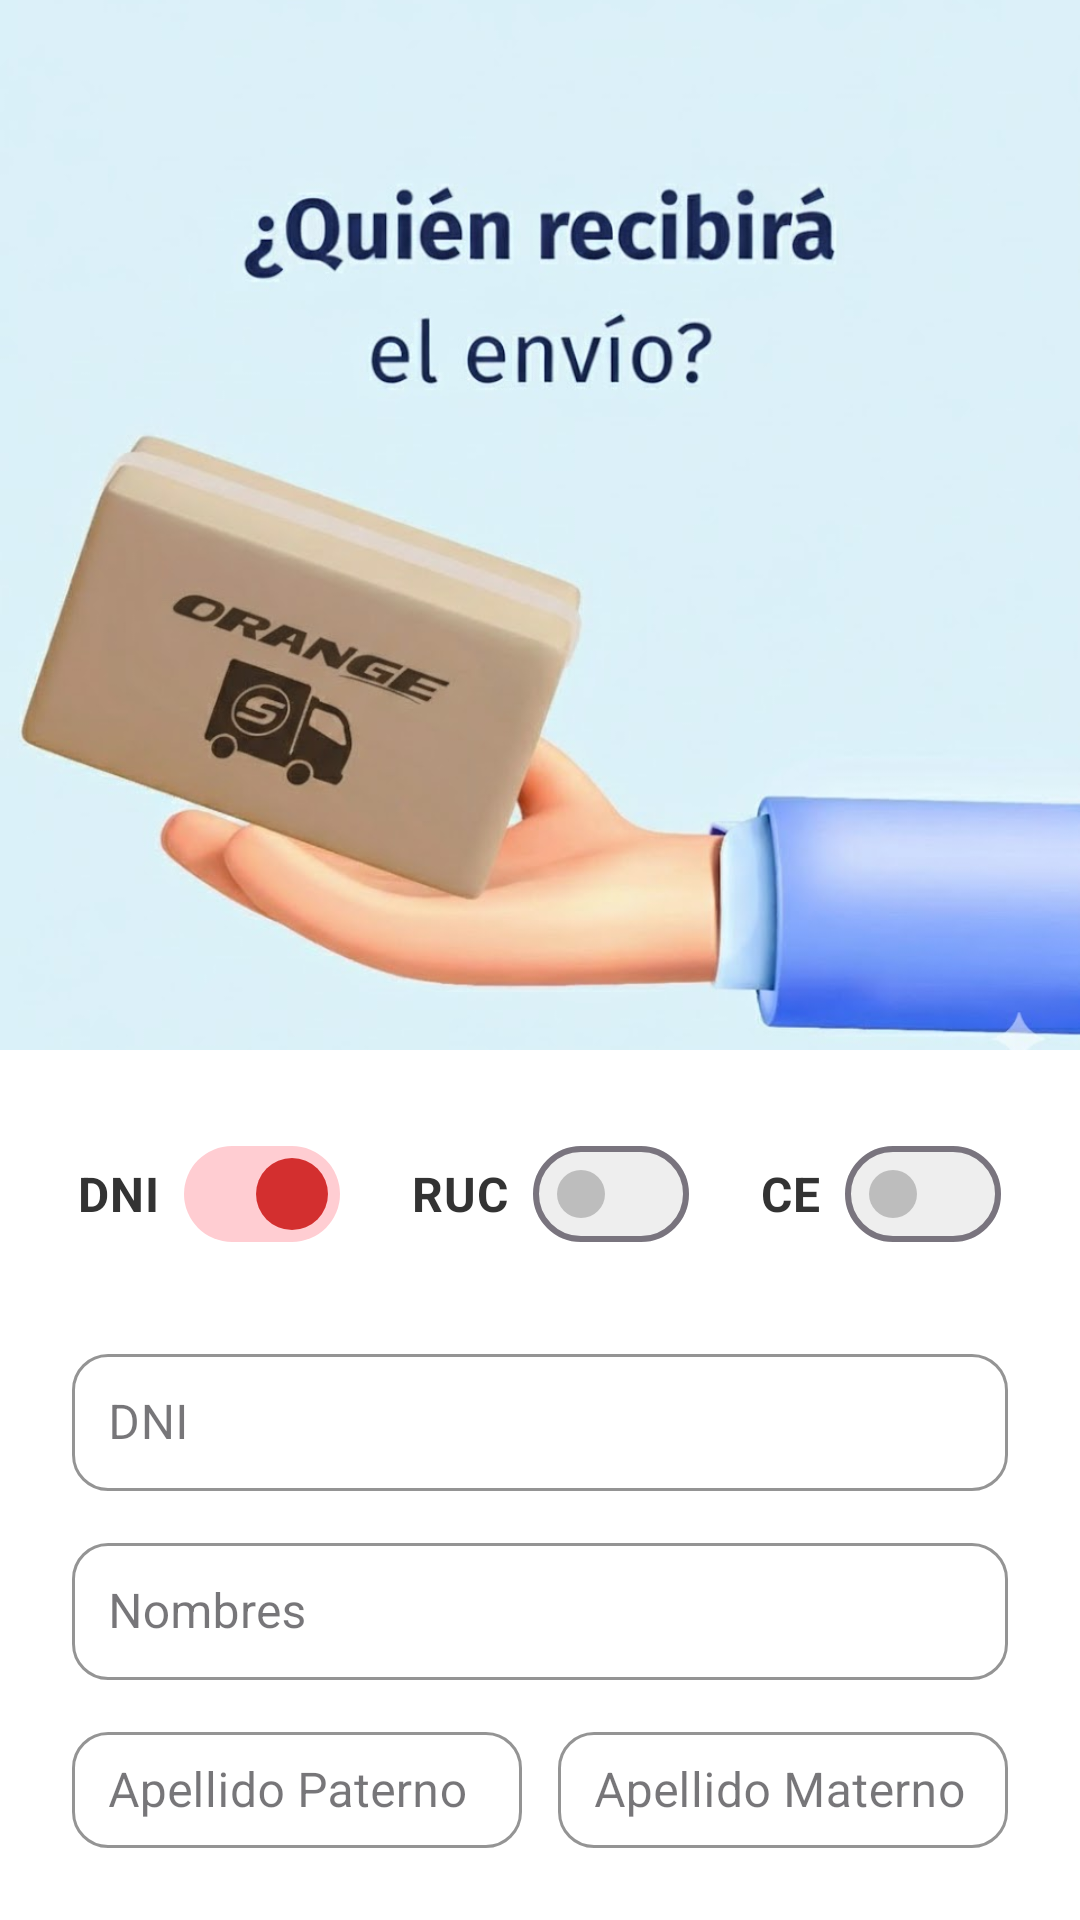

Here is an Android app screen rendered from its layout file. Give the layout XML and the strings, colors and styles it references.
<!-- AndroidManifest.xml: application theme Theme.Logistiq -->
<!-- res/layout/fragment_destinatario.xml -->
<?xml version="1.0" encoding="utf-8"?>
<FrameLayout xmlns:android="http://schemas.android.com/apk/res/android"
    xmlns:app="http://schemas.android.com/apk/res-auto"
    xmlns:tools="http://schemas.android.com/tools"
    android:layout_width="match_parent"
    android:layout_height="match_parent"
    android:background="@color/white"
    tools:context=".gestion.SenderFragment">

    <androidx.constraintlayout.widget.ConstraintLayout
        android:layout_width="match_parent"
        android:layout_height="match_parent">

        
        <ImageView
            android:id="@+id/imageView7"
            android:layout_width="0dp"
            android:layout_height="350dp"
            android:src="@drawable/img_10"
            android:scaleType="centerCrop"
            app:layout_constraintTop_toTopOf="parent"
            app:layout_constraintStart_toStartOf="parent"
            app:layout_constraintEnd_toEndOf="parent" />

        
        <LinearLayout
            android:layout_width="match_parent"
            android:layout_height="0dp"
            android:orientation="vertical"
            android:padding="24dp"
            android:background="#FFFFFF"
            app:layout_constraintTop_toBottomOf="@id/imageView7"
            app:layout_constraintBottom_toBottomOf="parent">

            
            <LinearLayout
                android:id="@+id/toggle_group_recipient"
                android:layout_width="wrap_content"
                android:layout_height="wrap_content"
                android:layout_gravity="center_horizontal"
                android:orientation="horizontal"
                android:gravity="center_vertical"
                android:layout_marginBottom="16dp">

                
                <com.google.android.material.materialswitch.MaterialSwitch
                    android:id="@+id/switch_dni"
                    android:layout_width="wrap_content"
                    android:layout_height="wrap_content"
                    android:text="DNI"
                    android:textStyle="bold"
                    android:textColor="#333333"
                    android:textSize="16sp"
                    android:checked="true"
                    app:thumbTint="@color/red"
                    app:trackTint="@color/red_light"
                    app:switchMinWidth="56dp"
                    app:switchPadding="8dp" />

                
                <View
                    android:layout_width="24dp"
                    android:layout_height="1dp" />

                
                <com.google.android.material.materialswitch.MaterialSwitch
                    android:id="@+id/switch_ruc"
                    android:layout_width="wrap_content"
                    android:layout_height="wrap_content"
                    android:text="RUC"
                    android:textStyle="bold"
                    android:textColor="#333333"
                    android:textSize="16sp"
                    android:checked="false"
                    app:thumbTint="@color/gray_switch"
                    app:trackTint="@color/gray_light"
                    app:switchMinWidth="56dp"
                    app:switchPadding="8dp" />

                
                <View
                    android:layout_width="24dp"
                    android:layout_height="1dp" />

                
                <com.google.android.material.materialswitch.MaterialSwitch
                    android:id="@+id/switch_ce"
                    android:layout_width="wrap_content"
                    android:layout_height="wrap_content"
                    android:text="CE"
                    android:textStyle="bold"
                    android:textColor="#333333"
                    android:textSize="16sp"
                    android:checked="false"
                    app:thumbTint="@color/gray_switch"
                    app:trackTint="@color/gray_light"
                    app:switchMinWidth="56dp"
                    app:switchPadding="8dp" />
            </LinearLayout>

            
            <com.google.android.material.textfield.TextInputLayout
                android:id="@+id/til_dni"
                style="@style/Widget.MaterialComponents.TextInputLayout.OutlinedBox"
                android:layout_width="match_parent"
                android:layout_height="wrap_content"
                android:layout_marginTop="8dp"
                app:endIconMode="clear_text"
                app:endIconDrawable="@android:drawable/ic_menu_close_clear_cancel"
                app:endIconTint="#999999"
                app:boxCornerRadiusBottomEnd="12dp"
                app:boxCornerRadiusBottomStart="12dp"
                app:boxCornerRadiusTopEnd="12dp"
                app:boxCornerRadiusTopStart="12dp"
                app:boxStrokeColor="#E0E0E0"
                app:boxBackgroundColor="#FFFFFF">

                <com.google.android.material.textfield.TextInputEditText
                    android:id="@+id/et_dni"
                    android:layout_width="match_parent"
                    android:layout_height="wrap_content"
                    android:hint="DNI"
                    android:inputType="number"
                    android:textColor="#000000"
                    android:textSize="16sp"
                    android:padding="12dp" />
            </com.google.android.material.textfield.TextInputLayout>

            
            <com.google.android.material.textfield.TextInputLayout
                style="@style/Widget.MaterialComponents.TextInputLayout.OutlinedBox"
                android:layout_width="match_parent"
                android:layout_height="wrap_content"
                android:layout_marginTop="12dp"
                app:boxCornerRadiusBottomEnd="12dp"
                app:boxCornerRadiusBottomStart="12dp"
                app:boxCornerRadiusTopEnd="12dp"
                app:boxCornerRadiusTopStart="12dp"
                app:boxStrokeColor="#E0E0E0"
                app:boxBackgroundColor="#FFFFFF">

                <com.google.android.material.textfield.TextInputEditText
                    android:id="@+id/et_name"
                    android:layout_width="match_parent"
                    android:layout_height="wrap_content"
                    android:hint="Nombres"
                    android:inputType="textPersonName"
                    android:textColor="#000000"
                    android:textSize="16sp"
                    android:padding="12dp" />
            </com.google.android.material.textfield.TextInputLayout>

            
            <LinearLayout
                android:layout_width="match_parent"
                android:layout_height="wrap_content"
                android:orientation="horizontal"
                android:layout_marginTop="12dp">

                <com.google.android.material.textfield.TextInputLayout
                    style="@style/Widget.MaterialComponents.TextInputLayout.OutlinedBox"
                    android:layout_width="0dp"
                    android:layout_height="wrap_content"
                    android:layout_weight="1"
                    android:layout_marginEnd="6dp"
                    app:boxCornerRadiusBottomEnd="12dp"
                    app:boxCornerRadiusBottomStart="12dp"
                    app:boxCornerRadiusTopEnd="12dp"
                    app:boxCornerRadiusTopStart="12dp"
                    app:boxStrokeColor="#E0E0E0"
                    app:boxBackgroundColor="#FFFFFF">

                    <com.google.android.material.textfield.TextInputEditText
                        android:id="@+id/et_paterno"
                        android:layout_width="match_parent"
                        android:layout_height="wrap_content"
                        android:hint="Apellido Paterno"
                        android:textColor="#000000"
                        android:textSize="16sp"
                        android:padding="12dp" />
                </com.google.android.material.textfield.TextInputLayout>

                <com.google.android.material.textfield.TextInputLayout
                    style="@style/Widget.MaterialComponents.TextInputLayout.OutlinedBox"
                    android:layout_width="0dp"
                    android:layout_height="wrap_content"
                    android:layout_weight="1"
                    android:layout_marginStart="6dp"
                    app:boxCornerRadiusBottomEnd="12dp"
                    app:boxCornerRadiusBottomStart="12dp"
                    app:boxCornerRadiusTopEnd="12dp"
                    app:boxCornerRadiusTopStart="12dp"
                    app:boxStrokeColor="#E0E0E0"
                    app:boxBackgroundColor="#FFFFFF">

                    <com.google.android.material.textfield.TextInputEditText
                        android:id="@+id/et_materno"
                        android:layout_width="match_parent"
                        android:layout_height="wrap_content"
                        android:hint="Apellido Materno"
                        android:textColor="#000000"
                        android:textSize="16sp"
                        android:padding="12dp" />
                </com.google.android.material.textfield.TextInputLayout>
            </LinearLayout>

            
            <com.google.android.material.textfield.TextInputLayout
                style="@style/Widget.MaterialComponents.TextInputLayout.OutlinedBox"
                android:layout_width="match_parent"
                android:layout_height="wrap_content"
                android:layout_marginTop="12dp"
                app:boxCornerRadiusBottomEnd="12dp"
                app:boxCornerRadiusBottomStart="12dp"
                app:boxCornerRadiusTopEnd="12dp"
                app:boxCornerRadiusTopStart="12dp"
                app:boxStrokeColor="#E0E0E0"
                app:boxBackgroundColor="#FFFFFF">

                <com.google.android.material.textfield.TextInputEditText
                    android:id="@+id/et_phone"
                    android:layout_width="match_parent"
                    android:layout_height="wrap_content"
                    android:hint="Teléfono"
                    android:inputType="phone"
                    android:textColor="#000000"
                    android:textSize="16sp"
                    android:padding="12dp" />
            </com.google.android.material.textfield.TextInputLayout>

            
            <com.google.android.material.button.MaterialButton
                android:id="@+id/btn_register"
                android:layout_width="match_parent"
                android:layout_height="wrap_content"
                android:text="Registrar destinatario"
                android:textColor="@android:color/white"
                android:textStyle="bold"
                android:textAllCaps="false"
                android:layout_marginTop="24dp"
                app:cornerRadius="12dp"
                android:backgroundTint="@color/red"
                android:paddingVertical="14dp" />

        </LinearLayout>
    </androidx.constraintlayout.widget.ConstraintLayout>
</FrameLayout>
<!-- resources referenced by this layout -->
<resources>
  <color name="gray_light">#EEEEEE</color>
  <color name="gray_switch">#BDBDBD</color>
  <color name="red">#D32F2F</color>
  <color name="white">#FFFFFFFF</color>
  <!-- drawable img_10: png bitmap (drawable, 494642 bytes) -->
  <style name="Theme.Logistiq" parent="Base.Theme.Logistiq" />
  <style name="Base.Theme.Logistiq" parent="Theme.Material3.DayNight.NoActionBar">
          
          
      </style>
</resources>
